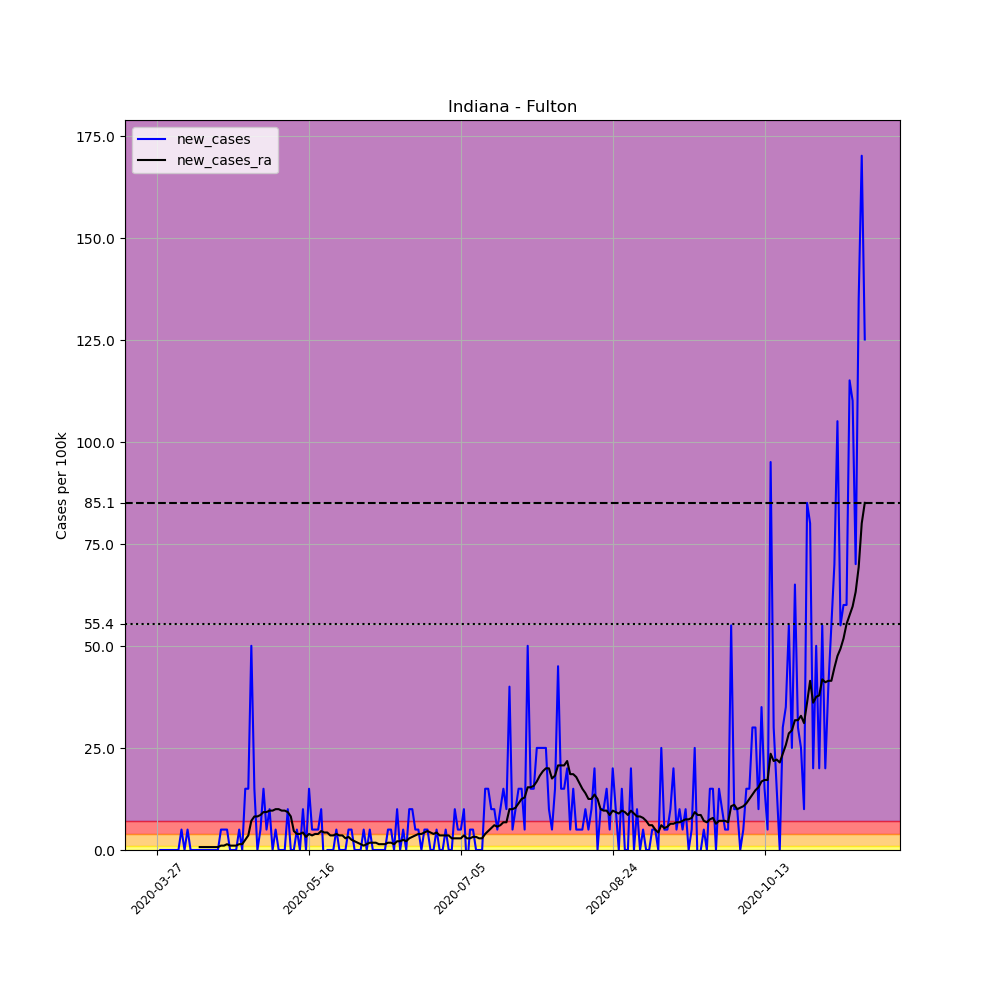

Source data for this figure (header and first rows):
, date, county, state, fips, cases, deaths, COUNTY, STNAME, CTYNAME, POPESTIMATE2019, per_100k, new_cases, new_cases_ra
401050, 2020-03-27, Fulton, Indiana, 18049, 1, 0, 49, Indiana, Fulton, 19974, 5.007, , 
401051, 2020-03-28, Fulton, Indiana, 18049, 1, 0, 49, Indiana, Fulton, 19974, 5.007, 0.0, 
401052, 2020-03-29, Fulton, Indiana, 18049, 1, 0, 49, Indiana, Fulton, 19974, 5.007, 0.0, 
401053, 2020-03-30, Fulton, Indiana, 18049, 1, 0, 49, Indiana, Fulton, 19974, 5.007, 0.0, 
401054, 2020-03-31, Fulton, Indiana, 18049, 1, 0, 49, Indiana, Fulton, 19974, 5.007, 0.0, 
401055, 2020-04-01, Fulton, Indiana, 18049, 1, 0, 49, Indiana, Fulton, 19974, 5.007, 0.0, 
401056, 2020-04-02, Fulton, Indiana, 18049, 1, 0, 49, Indiana, Fulton, 19974, 5.007, 0.0, 
401057, 2020-04-03, Fulton, Indiana, 18049, 1, 0, 49, Indiana, Fulton, 19974, 5.007, 0.0, 
401058, 2020-04-04, Fulton, Indiana, 18049, 2, 0, 49, Indiana, Fulton, 19974, 10.01, 5.007, 
401059, 2020-04-05, Fulton, Indiana, 18049, 2, 0, 49, Indiana, Fulton, 19974, 10.01, 0.0, 
401060, 2020-04-06, Fulton, Indiana, 18049, 3, 0, 49, Indiana, Fulton, 19974, 15.02, 5.007, 
401061, 2020-04-07, Fulton, Indiana, 18049, 3, 0, 49, Indiana, Fulton, 19974, 15.02, 0.0, 
401062, 2020-04-08, Fulton, Indiana, 18049, 3, 0, 49, Indiana, Fulton, 19974, 15.02, 0.0, 
401063, 2020-04-09, Fulton, Indiana, 18049, 3, 0, 49, Indiana, Fulton, 19974, 15.02, 0.0, 
401064, 2020-04-10, Fulton, Indiana, 18049, 3, 0, 49, Indiana, Fulton, 19974, 15.02, 0.0, 0.7152
401065, 2020-04-11, Fulton, Indiana, 18049, 3, 0, 49, Indiana, Fulton, 19974, 15.02, 0.0, 0.7152
401066, 2020-04-12, Fulton, Indiana, 18049, 3, 0, 49, Indiana, Fulton, 19974, 15.02, 0.0, 0.7152
401067, 2020-04-13, Fulton, Indiana, 18049, 3, 0, 49, Indiana, Fulton, 19974, 15.02, 0.0, 0.7152
401068, 2020-04-14, Fulton, Indiana, 18049, 3, 0, 49, Indiana, Fulton, 19974, 15.02, 0.0, 0.7152
401069, 2020-04-15, Fulton, Indiana, 18049, 3, 0, 49, Indiana, Fulton, 19974, 15.02, 0.0, 0.7152
401070, 2020-04-16, Fulton, Indiana, 18049, 3, 0, 49, Indiana, Fulton, 19974, 15.02, 0.0, 0.7152
401071, 2020-04-17, Fulton, Indiana, 18049, 4, 0, 49, Indiana, Fulton, 19974, 20.03, 5.007, 1.073
401072, 2020-04-18, Fulton, Indiana, 18049, 5, 0, 49, Indiana, Fulton, 19974, 25.03, 5.007, 1.073
401073, 2020-04-19, Fulton, Indiana, 18049, 6, 0, 49, Indiana, Fulton, 19974, 30.04, 5.007, 1.43
401074, 2020-04-20, Fulton, Indiana, 18049, 6, 0, 49, Indiana, Fulton, 19974, 30.04, 0.0, 1.073
401075, 2020-04-21, Fulton, Indiana, 18049, 6, 0, 49, Indiana, Fulton, 19974, 30.04, 0.0, 1.073
401076, 2020-04-22, Fulton, Indiana, 18049, 6, 0, 49, Indiana, Fulton, 19974, 30.04, 0.0, 1.073
401077, 2020-04-23, Fulton, Indiana, 18049, 7, 0, 49, Indiana, Fulton, 19974, 35.05, 5.007, 1.43
401078, 2020-04-24, Fulton, Indiana, 18049, 7, 0, 49, Indiana, Fulton, 19974, 35.05, 0.0, 1.43
401079, 2020-04-25, Fulton, Indiana, 18049, 10, 0, 49, Indiana, Fulton, 19974, 50.07, 15.02, 2.503
401080, 2020-04-26, Fulton, Indiana, 18049, 13, 0, 49, Indiana, Fulton, 19974, 65.08, 15.02, 3.576
401081, 2020-04-27, Fulton, Indiana, 18049, 23, 0, 49, Indiana, Fulton, 19974, 115.1, 50.07, 7.152
401082, 2020-04-28, Fulton, Indiana, 18049, 26, 0, 49, Indiana, Fulton, 19974, 130.2, 15.02, 8.225
401083, 2020-04-29, Fulton, Indiana, 18049, 26, 0, 49, Indiana, Fulton, 19974, 130.2, 0.0, 8.225
401084, 2020-04-30, Fulton, Indiana, 18049, 27, 1, 49, Indiana, Fulton, 19974, 135.2, 5.007, 8.583
401085, 2020-05-01, Fulton, Indiana, 18049, 30, 1, 49, Indiana, Fulton, 19974, 150.2, 15.02, 9.298
401086, 2020-05-02, Fulton, Indiana, 18049, 31, 1, 49, Indiana, Fulton, 19974, 155.2, 5.007, 9.298
401087, 2020-05-03, Fulton, Indiana, 18049, 33, 1, 49, Indiana, Fulton, 19974, 165.2, 10.01, 9.655
401088, 2020-05-04, Fulton, Indiana, 18049, 33, 1, 49, Indiana, Fulton, 19974, 165.2, 0.0, 9.655
401089, 2020-05-05, Fulton, Indiana, 18049, 34, 1, 49, Indiana, Fulton, 19974, 170.2, 5.007, 10.01
401090, 2020-05-06, Fulton, Indiana, 18049, 34, 1, 49, Indiana, Fulton, 19974, 170.2, 0.0, 10.01
401091, 2020-05-07, Fulton, Indiana, 18049, 34, 1, 49, Indiana, Fulton, 19974, 170.2, 0.0, 9.655
401092, 2020-05-08, Fulton, Indiana, 18049, 34, 1, 49, Indiana, Fulton, 19974, 170.2, 0.0, 9.655
401093, 2020-05-09, Fulton, Indiana, 18049, 36, 1, 49, Indiana, Fulton, 19974, 180.2, 10.01, 9.298
401094, 2020-05-10, Fulton, Indiana, 18049, 36, 1, 49, Indiana, Fulton, 19974, 180.2, 0.0, 8.225
401095, 2020-05-11, Fulton, Indiana, 18049, 36, 1, 49, Indiana, Fulton, 19974, 180.2, 0.0, 4.649
401096, 2020-05-12, Fulton, Indiana, 18049, 37, 1, 49, Indiana, Fulton, 19974, 185.2, 5.007, 3.934
401097, 2020-05-13, Fulton, Indiana, 18049, 37, 1, 49, Indiana, Fulton, 19974, 185.2, 0.0, 3.934
401098, 2020-05-14, Fulton, Indiana, 18049, 39, 1, 49, Indiana, Fulton, 19974, 195.3, 10.01, 4.291
401099, 2020-05-15, Fulton, Indiana, 18049, 39, 1, 49, Indiana, Fulton, 19974, 195.3, 0.0, 3.218
401100, 2020-05-16, Fulton, Indiana, 18049, 42, 1, 49, Indiana, Fulton, 19974, 210.3, 15.02, 3.934
401101, 2020-05-17, Fulton, Indiana, 18049, 43, 1, 49, Indiana, Fulton, 19974, 215.3, 5.007, 3.576
401102, 2020-05-18, Fulton, Indiana, 18049, 44, 1, 49, Indiana, Fulton, 19974, 220.3, 5.007, 3.934
401103, 2020-05-19, Fulton, Indiana, 18049, 45, 1, 49, Indiana, Fulton, 19974, 225.3, 5.007, 3.934
401104, 2020-05-20, Fulton, Indiana, 18049, 47, 1, 49, Indiana, Fulton, 19974, 235.3, 10.01, 4.649
401105, 2020-05-21, Fulton, Indiana, 18049, 46, 1, 49, Indiana, Fulton, 19974, 230.3, -5.007, 4.291
401106, 2020-05-22, Fulton, Indiana, 18049, 46, 1, 49, Indiana, Fulton, 19974, 230.3, 0.0, 4.291
401107, 2020-05-23, Fulton, Indiana, 18049, 46, 1, 49, Indiana, Fulton, 19974, 230.3, 0.0, 3.576
401108, 2020-05-24, Fulton, Indiana, 18049, 46, 1, 49, Indiana, Fulton, 19974, 230.3, 0.0, 3.576
401109, 2020-05-25, Fulton, Indiana, 18049, 47, 1, 49, Indiana, Fulton, 19974, 235.3, 5.007, 3.934
... 174 more rows
